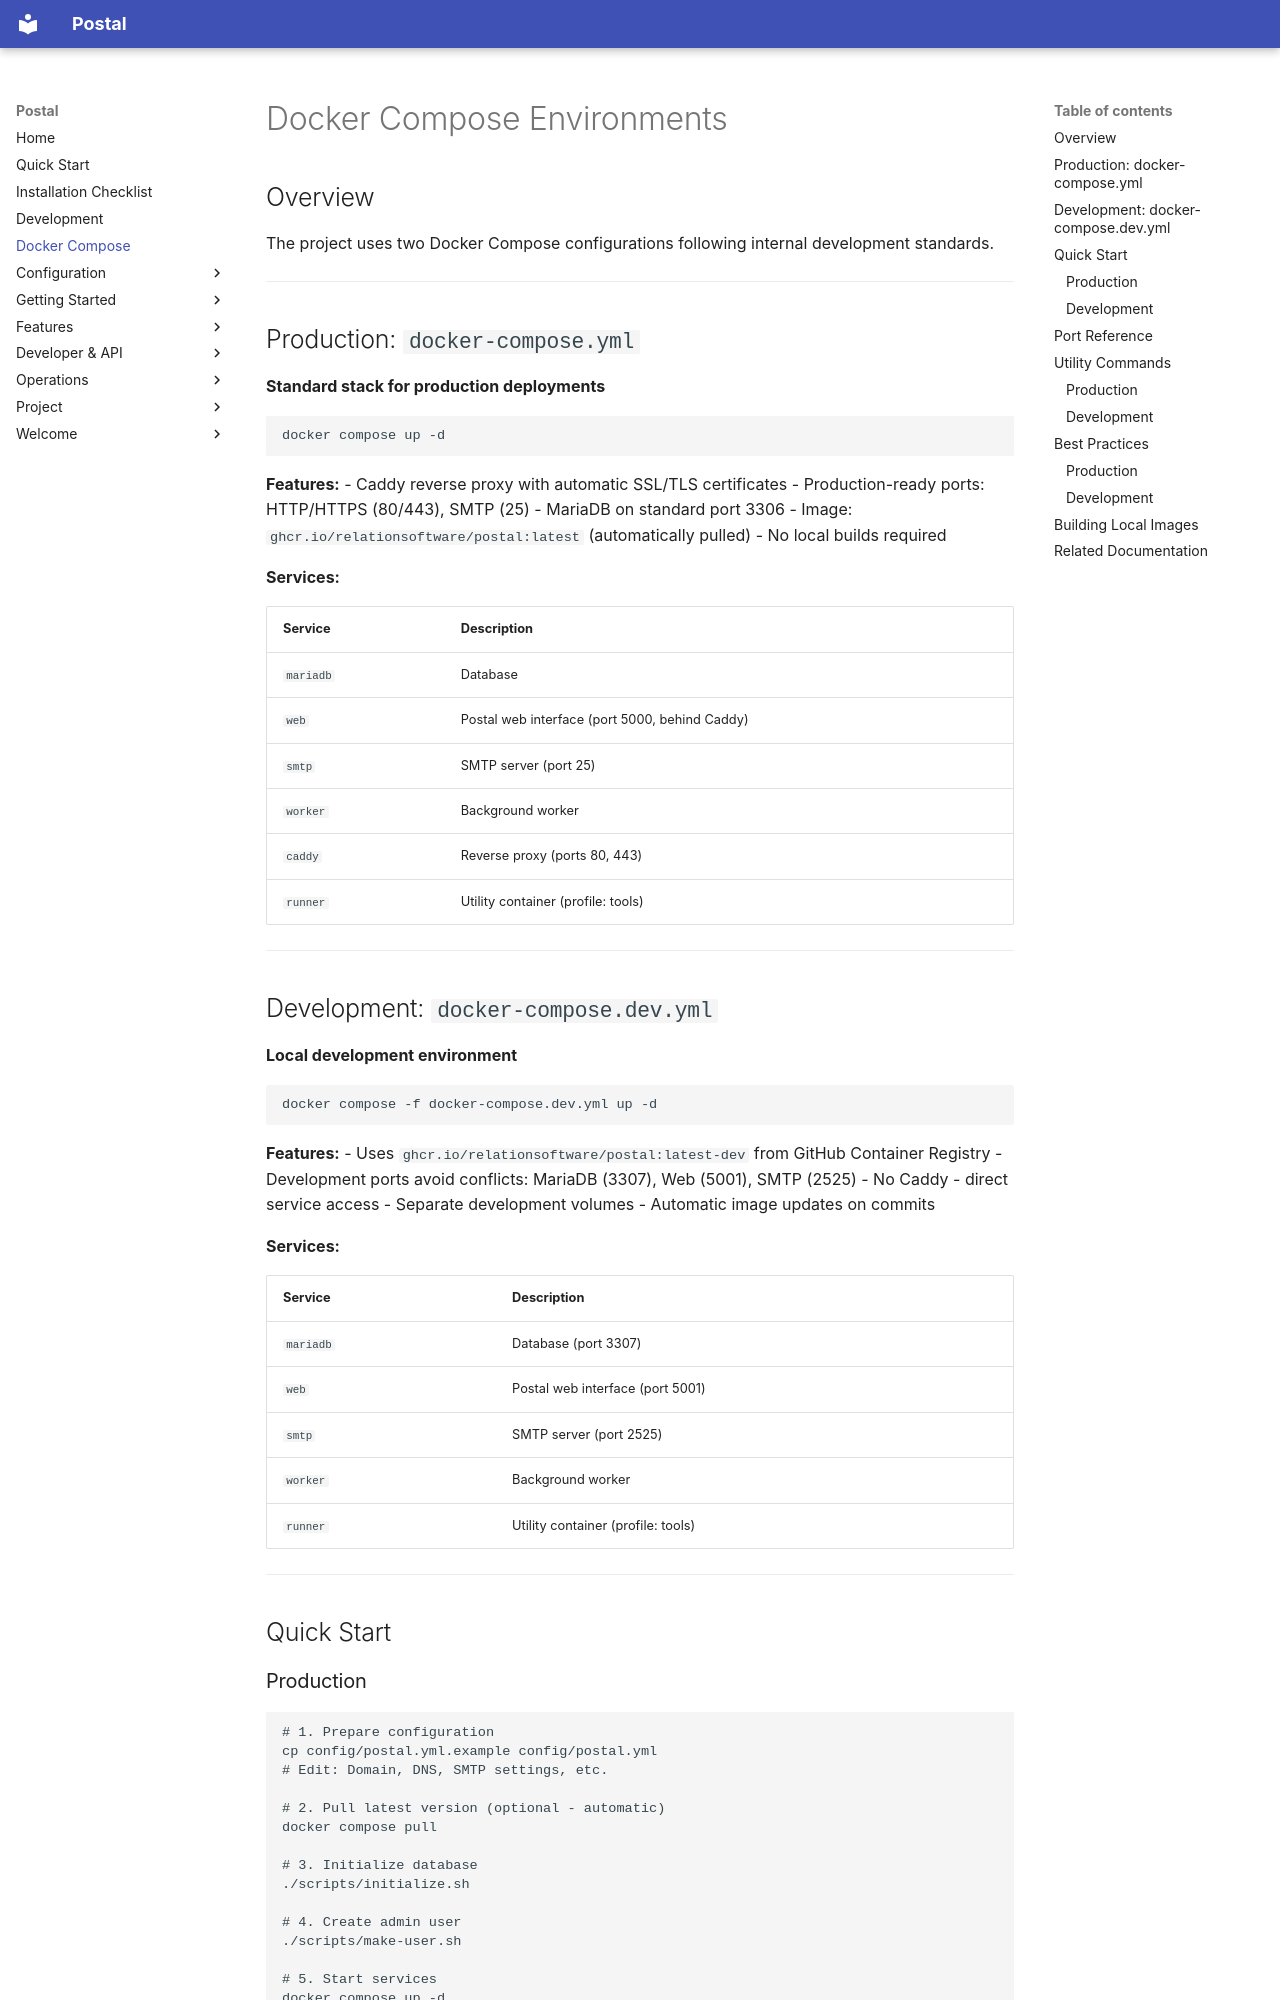

repository: relationsoftware/postal · page: docker-compose/index.html · generator: mkdocs

# Docker Compose Environments

## Overview

The project uses two Docker Compose configurations following internal development standards.

---

## Production: `docker-compose.yml`

**Standard stack for production deployments**

```bash
docker compose up -d
```

**Features:**
- Caddy reverse proxy with automatic SSL/TLS certificates
- Production-ready ports: HTTP/HTTPS (80/443), SMTP (25)
- MariaDB on standard port 3306
- Image: `ghcr.io/relationsoftware/postal:latest` (automatically pulled)
- No local builds required

**Services:**

| Service | Description |
|---------|-------------|
| `mariadb` | Database |
| `web` | Postal web interface (port 5000, behind Caddy) |
| `smtp` | SMTP server (port 25) |
| `worker` | Background worker |
| `caddy` | Reverse proxy (ports 80, 443) |
| `runner` | Utility container (profile: tools) |

---

## Development: `docker-compose.dev.yml`

**Local development environment**

```bash
docker compose -f docker-compose.dev.yml up -d
```

**Features:**
- Uses `ghcr.io/relationsoftware/postal:latest-dev` from GitHub Container Registry
- Development ports avoid conflicts: MariaDB (3307), Web (5001), SMTP (2525)
- No Caddy - direct service access
- Separate development volumes
- Automatic image updates on commits

**Services:**

| Service | Description |
|---------|-------------|
| `mariadb` | Database (port 3307) |
| `web` | Postal web interface (port 5001) |
| `smtp` | SMTP server (port 2525) |
| `worker` | Background worker |
| `runner` | Utility container (profile: tools) |

---

## Quick Start
